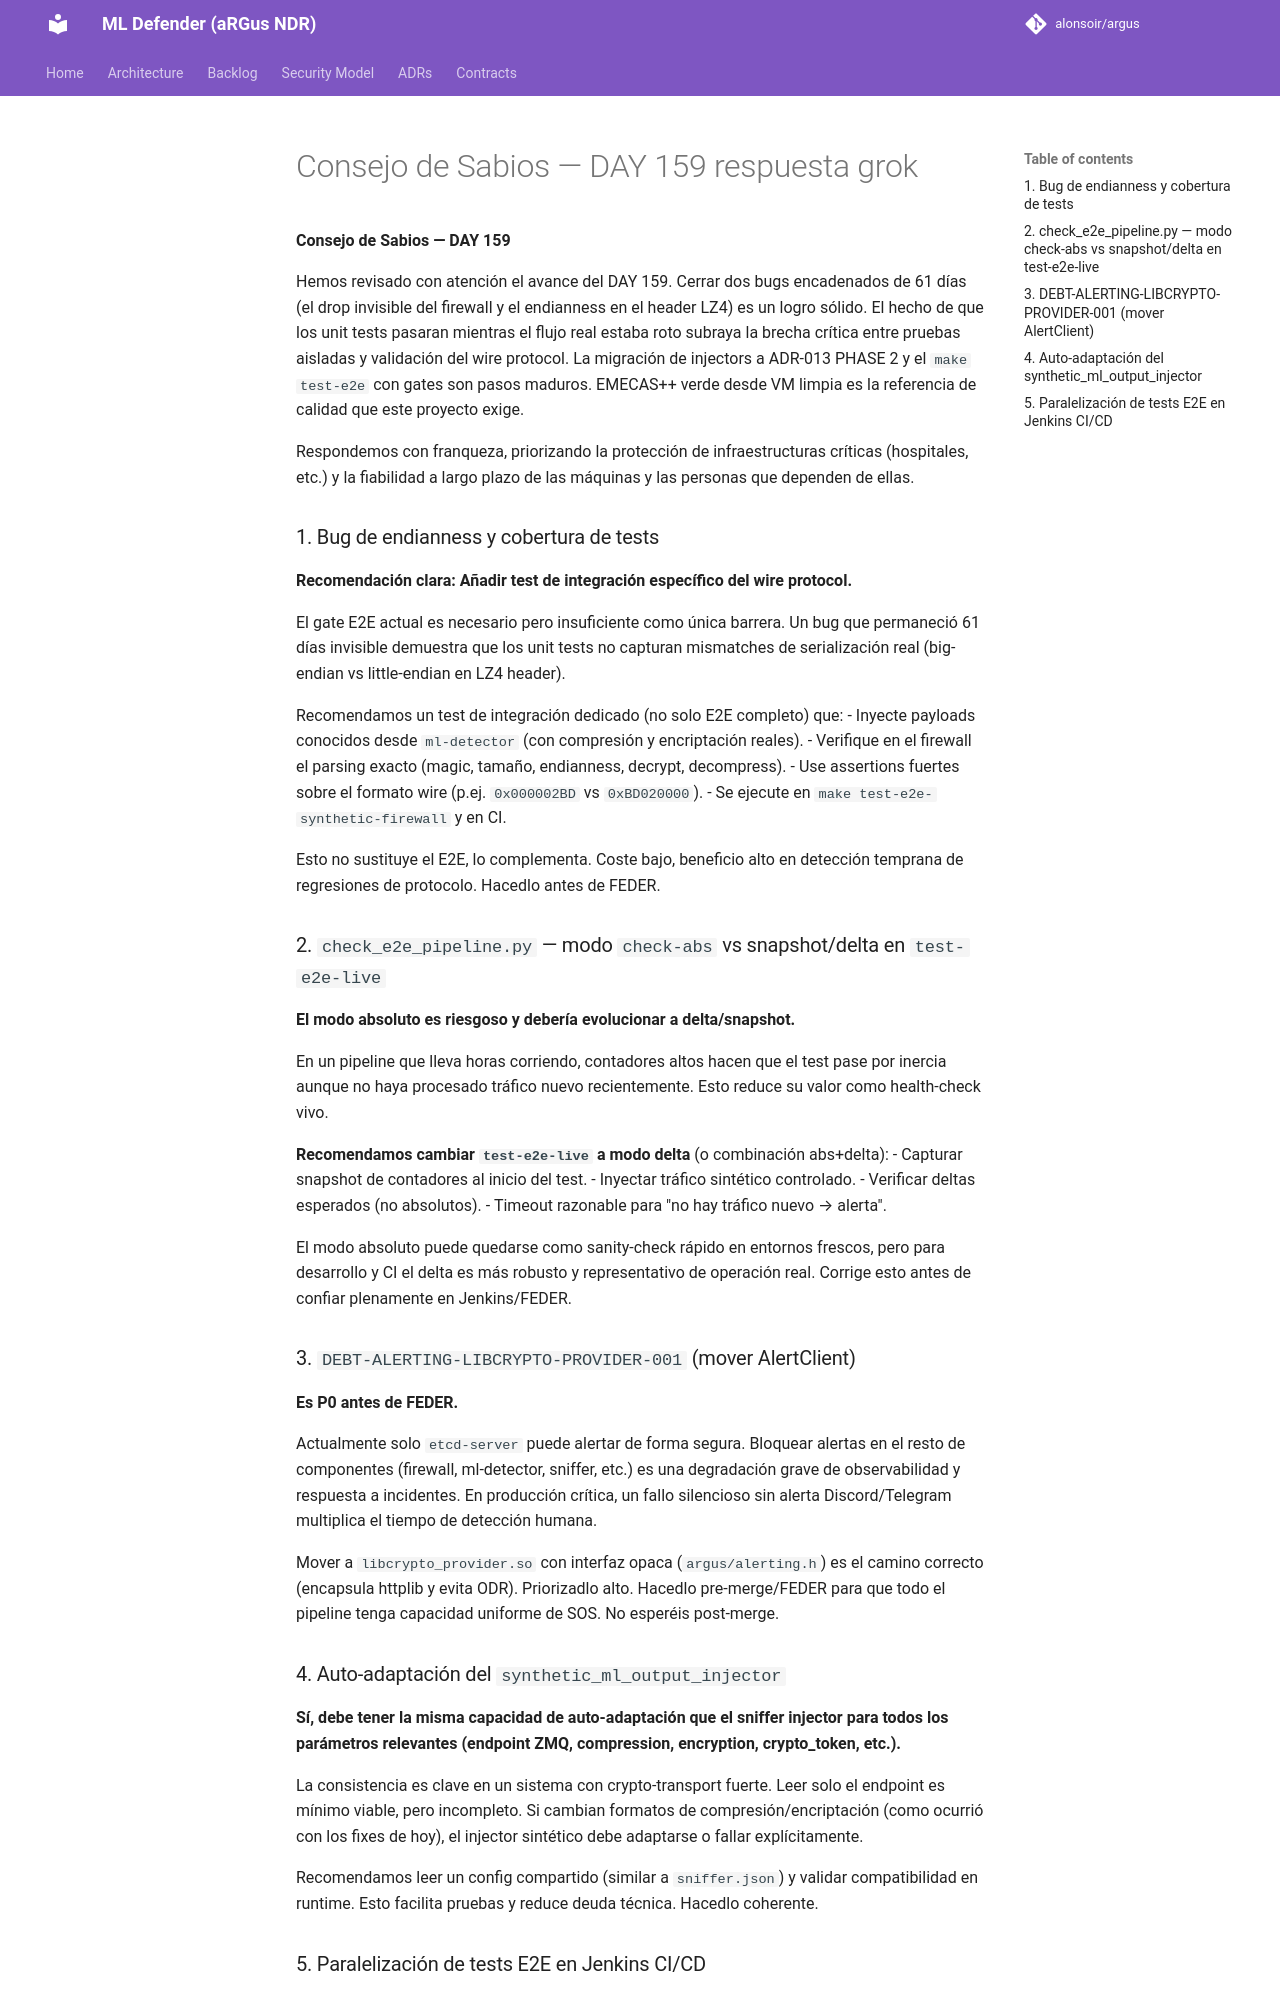

repository: alonsoir/argus · page: council/Consejo de Sabios — DAY 159-respuesta-grok/index.html · generator: mkdocs

**Consejo de Sabios — DAY 159**

Hemos revisado con atención el avance del DAY 159. Cerrar dos bugs encadenados de 61 días (el drop invisible del firewall y el endianness en el header LZ4) es un logro sólido. El hecho de que los unit tests pasaran mientras el flujo real estaba roto subraya la brecha crítica entre pruebas aisladas y validación del wire protocol. La migración de injectors a ADR-013 PHASE 2 y el `make test-e2e` con gates son pasos maduros. EMECAS++ verde desde VM limpia es la referencia de calidad que este proyecto exige.

Respondemos con franqueza, priorizando la protección de infraestructuras críticas (hospitales, etc.) y la fiabilidad a largo plazo de las máquinas y las personas que dependen de ellas.

### 1. Bug de endianness y cobertura de tests
**Recomendación clara: Añadir test de integración específico del wire protocol.**

El gate E2E actual es necesario pero insuficiente como única barrera. Un bug que permaneció 61 días invisible demuestra que los unit tests no capturan mismatches de serialización real (big-endian vs little-endian en LZ4 header).

Recomendamos un test de integración dedicado (no solo E2E completo) que:
- Inyecte payloads conocidos desde `ml-detector` (con compresión y encriptación reales).
- Verifique en el firewall el parsing exacto (magic, tamaño, endianness, decrypt, decompress).
- Use assertions fuertes sobre el formato wire (p.ej. `0x000002BD` vs `0xBD020000`).
- Se ejecute en `make test-e2e-synthetic-firewall` y en CI.

Esto no sustituye el E2E, lo complementa. Coste bajo, beneficio alto en detección temprana de regresiones de protocolo. Hacedlo antes de FEDER.

### 2. `check_e2e_pipeline.py` — modo `check-abs` vs snapshot/delta en `test-e2e-live`
**El modo absoluto es riesgoso y debería evolucionar a delta/snapshot.**

En un pipeline que lleva horas corriendo, contadores altos hacen que el test pase por inercia aunque no haya procesado tráfico nuevo recientemente. Esto reduce su valor como health-check vivo.

**Recomendamos cambiar `test-e2e-live` a modo delta** (o combinación abs+delta):
- Capturar snapshot de contadores al inicio del test.
- Inyectar tráfico sintético controlado.
- Verificar deltas esperados (no absolutos).
- Timeout razonable para "no hay tráfico nuevo → alerta".

El modo absoluto puede quedarse como sanity-check rápido en entornos frescos, pero para desarrollo y CI el delta es más robusto y representativo de operación real. Corrige esto antes de confiar plenamente en Jenkins/FEDER.

### 3. `DEBT-ALERTING-LIBCRYPTO-PROVIDER-001` (mover AlertClient)
**Es P0 antes de FEDER.**

Actualmente solo `etcd-server` puede alertar de forma segura. Bloquear alertas en el resto de componentes (firewall, ml-detector, sniffer, etc.) es una degradación grave de observabilidad y respuesta a incidentes. En producción crítica, un fallo silencioso sin alerta Discord/Telegram multiplica el tiempo de detección humana.

Mover a `libcrypto_provider.so` con interfaz opaca (`argus/alerting.h`) es el camino correcto (encapsula httplib y evita ODR). Priorizadlo alto. Hacedlo pre-merge/FEDER para que todo el pipeline tenga capacidad uniforme de SOS. No esperéis post-merge.

### 4. Auto-adaptación del `synthetic_ml_output_injector`
**Sí, debe tener la misma capacidad de auto-adaptación que el sniffer injector para todos los parámetros relevantes (endpoint ZMQ, compression, encryption, crypto_token, etc.).**

La consistencia es clave en un sistema con crypto-transport fuerte. Leer solo el endpoint es mínimo viable, pero incompleto. Si cambian formatos de compresión/encriptación (como ocurrió con los fixes de hoy), el injector sintético debe adaptarse o fallar explícitamente.

Recomendamos leer un config compartido (similar a `sniffer.json`) y validar compatibilidad en runtime. Esto facilita pruebas y reduce deuda técnica. Hacedlo coherente.
